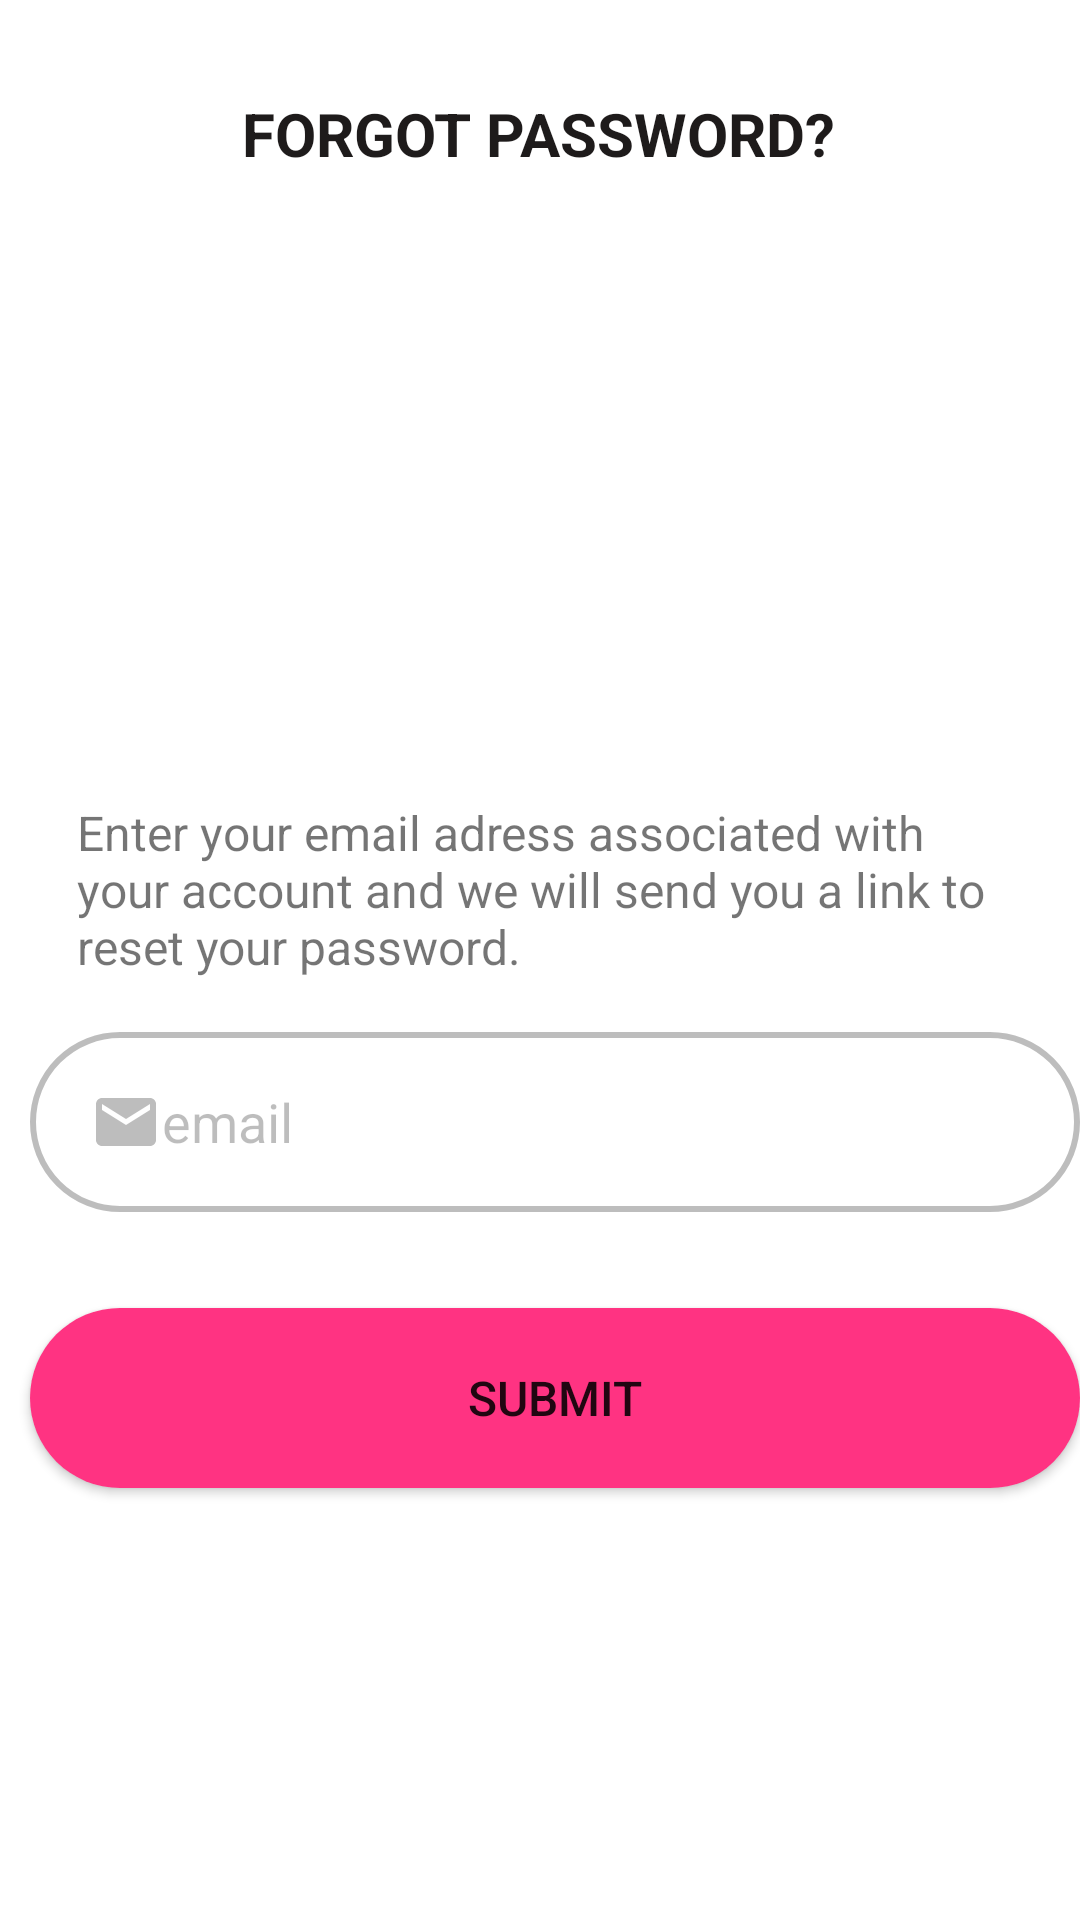

Here is an Android app screen rendered from its layout file. Give the layout XML and the strings, colors and styles it references.
<!-- AndroidManifest.xml: application theme Theme.Projo -->
<!-- res/layout/activity3.xml -->
<?xml version="1.0" encoding="utf-8"?>

<androidx.constraintlayout.widget.ConstraintLayout xmlns:android="http://schemas.android.com/apk/res/android"
    xmlns:app="http://schemas.android.com/apk/res-auto"
    xmlns:tools="http://schemas.android.com/tools"
    android:layout_width="match_parent"
    android:layout_height="match_parent">

    <TextView
        android:id="@+id/textView"
        android:layout_width="wrap_content"
        android:layout_height="30sp"
        android:text="FORGOT PASSWORD?"
        android:textColor="#1E1B1B"
        android:textSize="20sp"
        android:textStyle="bold"
        app:layout_constraintBottom_toBottomOf="parent"
        app:layout_constraintEnd_toEndOf="parent"
        app:layout_constraintHorizontal_bias="0.497"
        app:layout_constraintStart_toStartOf="parent"
        app:layout_constraintTop_toTopOf="parent"
        app:layout_constraintVertical_bias="0.051" />


    <ImageView
        android:id="@+id/imageView"
        android:layout_width="35sp"
        android:layout_height="32sp"
        android:background="@drawable/ic_baseline_chevron_left_24"
        app:layout_constraintBottom_toBottomOf="parent"
        app:layout_constraintEnd_toStartOf="@+id/textView"
        app:layout_constraintHorizontal_bias="0.228"
        app:layout_constraintStart_toStartOf="parent"
        app:layout_constraintTop_toTopOf="parent"
        app:layout_constraintVertical_bias="0.048" />

    <ImageView
        android:id="@+id/imageView2"
        android:layout_width="100sp"
        android:layout_height="100sp"
        android:background="@drawable/ic_baseline_lock_open_24"
        app:layout_constraintBottom_toBottomOf="parent"
        app:layout_constraintEnd_toEndOf="@+id/textView"
        app:layout_constraintHorizontal_bias="0.498"
        app:layout_constraintStart_toStartOf="@+id/textView"
        app:layout_constraintTop_toBottomOf="@+id/textView"
        app:layout_constraintVertical_bias="0.086" />

    <TextView
        android:id="@+id/textView2"
        android:layout_width="316dp"
        android:layout_height="63dp"
        android:text="Enter your email adress associated with your account and we will send you a link to reset your password."
        android:textSize="16sp"
        app:layout_constraintBottom_toBottomOf="parent"
        app:layout_constraintEnd_toEndOf="@+id/imageView2"
        app:layout_constraintHorizontal_bias="0.481"
        app:layout_constraintStart_toStartOf="@+id/imageView2"
        app:layout_constraintTop_toBottomOf="@+id/imageView2"
        app:layout_constraintVertical_bias="0.172" />

    <EditText
        android:id="@+id/editTextTextEmailAddress"
        android:layout_width="350dp"
        android:layout_height="60dp"
        android:background="@drawable/input_bg"
        android:drawableLeft="@drawable/ic_baseline_email_24"
        android:ems="10"
        android:hint="email"
        android:inputType="textEmailAddress"
        android:paddingLeft="20dp"
        android:paddingTop="10dp"
        android:paddingRight="10dp"
        android:paddingBottom="10dp"
        android:textColor="#42000000"
        android:textColorHint="#42000000"
        app:layout_constraintBottom_toBottomOf="parent"
        app:layout_constraintEnd_toEndOf="@+id/textView2"
        app:layout_constraintHorizontal_bias="0.47"
        app:layout_constraintStart_toStartOf="@+id/textView2"
        app:layout_constraintTop_toBottomOf="@+id/textView2"
        app:layout_constraintVertical_bias="0.057" />

    <Button
        android:id="@+id/button5"
        android:layout_width="350dp"
        android:layout_height="60dp"
        android:background="@drawable/btn"
        android:text="SUBMIT"
        android:textSize="16sp"
        app:backgroundTint="#FF3382"
        app:cornerRadius="70dp"
        app:layout_constraintBottom_toBottomOf="parent"
        app:layout_constraintEnd_toEndOf="@+id/editTextTextEmailAddress"
        app:layout_constraintHorizontal_bias="0.0"
        app:layout_constraintStart_toStartOf="@+id/editTextTextEmailAddress"
        app:layout_constraintTop_toBottomOf="@+id/editTextTextEmailAddress"
        app:layout_constraintVertical_bias="0.181" />

</androidx.constraintlayout.widget.ConstraintLayout>
<!-- resources referenced by this layout -->
<resources>
  <!-- drawable btn (drawable) -->
  <?xml version="1.0" encoding="utf-8"?>
  
  <shape xmlns:android="http://schemas.android.com/apk/res/android">
  <solid android:color="#FF3382"/>
      <corners android:radius="70dp"/>
  </shape>
  <!-- drawable ic_baseline_email_24 (drawable) -->
  <vector xmlns:android="http://schemas.android.com/apk/res/android"
      android:width="24dp"
      android:height="24dp"
      android:viewportWidth="24"
      android:viewportHeight="24"
      android:tint="#42000000">
    <path
        android:fillColor="@android:color/white"
        android:pathData="M20,4L4,4c-1.1,0 -1.99,0.9 -1.99,2L2,18c0,1.1 0.9,2 2,2h16c1.1,0 2,-0.9 2,-2L22,6c0,-1.1 -0.9,-2 -2,-2zM20,8l-8,5 -8,-5L4,6l8,5 8,-5v2z"/>
  </vector>
  <!-- drawable input_bg (drawable) -->
  <?xml version="1.0" encoding="utf-8"?>
  
  <shape xmlns:android="http://schemas.android.com/apk/res/android">
  <stroke android:color="#42000000"
      android:width="2dp"/>
      <corners android:radius="70dp"/>
  </shape>
  <style name="Theme.Projo" parent="Theme.MaterialComponents.DayNight.DarkActionBar">
          
          <item name="colorPrimary">@color/purple_500</item>
          <item name="colorPrimaryVariant">@color/purple_700</item>
          <item name="colorOnPrimary">@color/white</item>
          
          <item name="colorSecondary">@color/teal_200</item>
          <item name="colorSecondaryVariant">@color/teal_700</item>
          <item name="colorOnSecondary">@color/black</item>
          
          <item name="android:statusBarColor" tools:targetApi="l">?attr/colorPrimaryVariant</item>
          
      </style>
  <color name="purple_500">#FF6200EE</color>
  <color name="purple_700">#FF3700B3</color>
  <color name="white">#FFFFFFFF</color>
  <color name="teal_200">#FF03DAC5</color>
  <color name="teal_700">#FF018786</color>
  <color name="black">#FFFFFF</color>
</resources>
